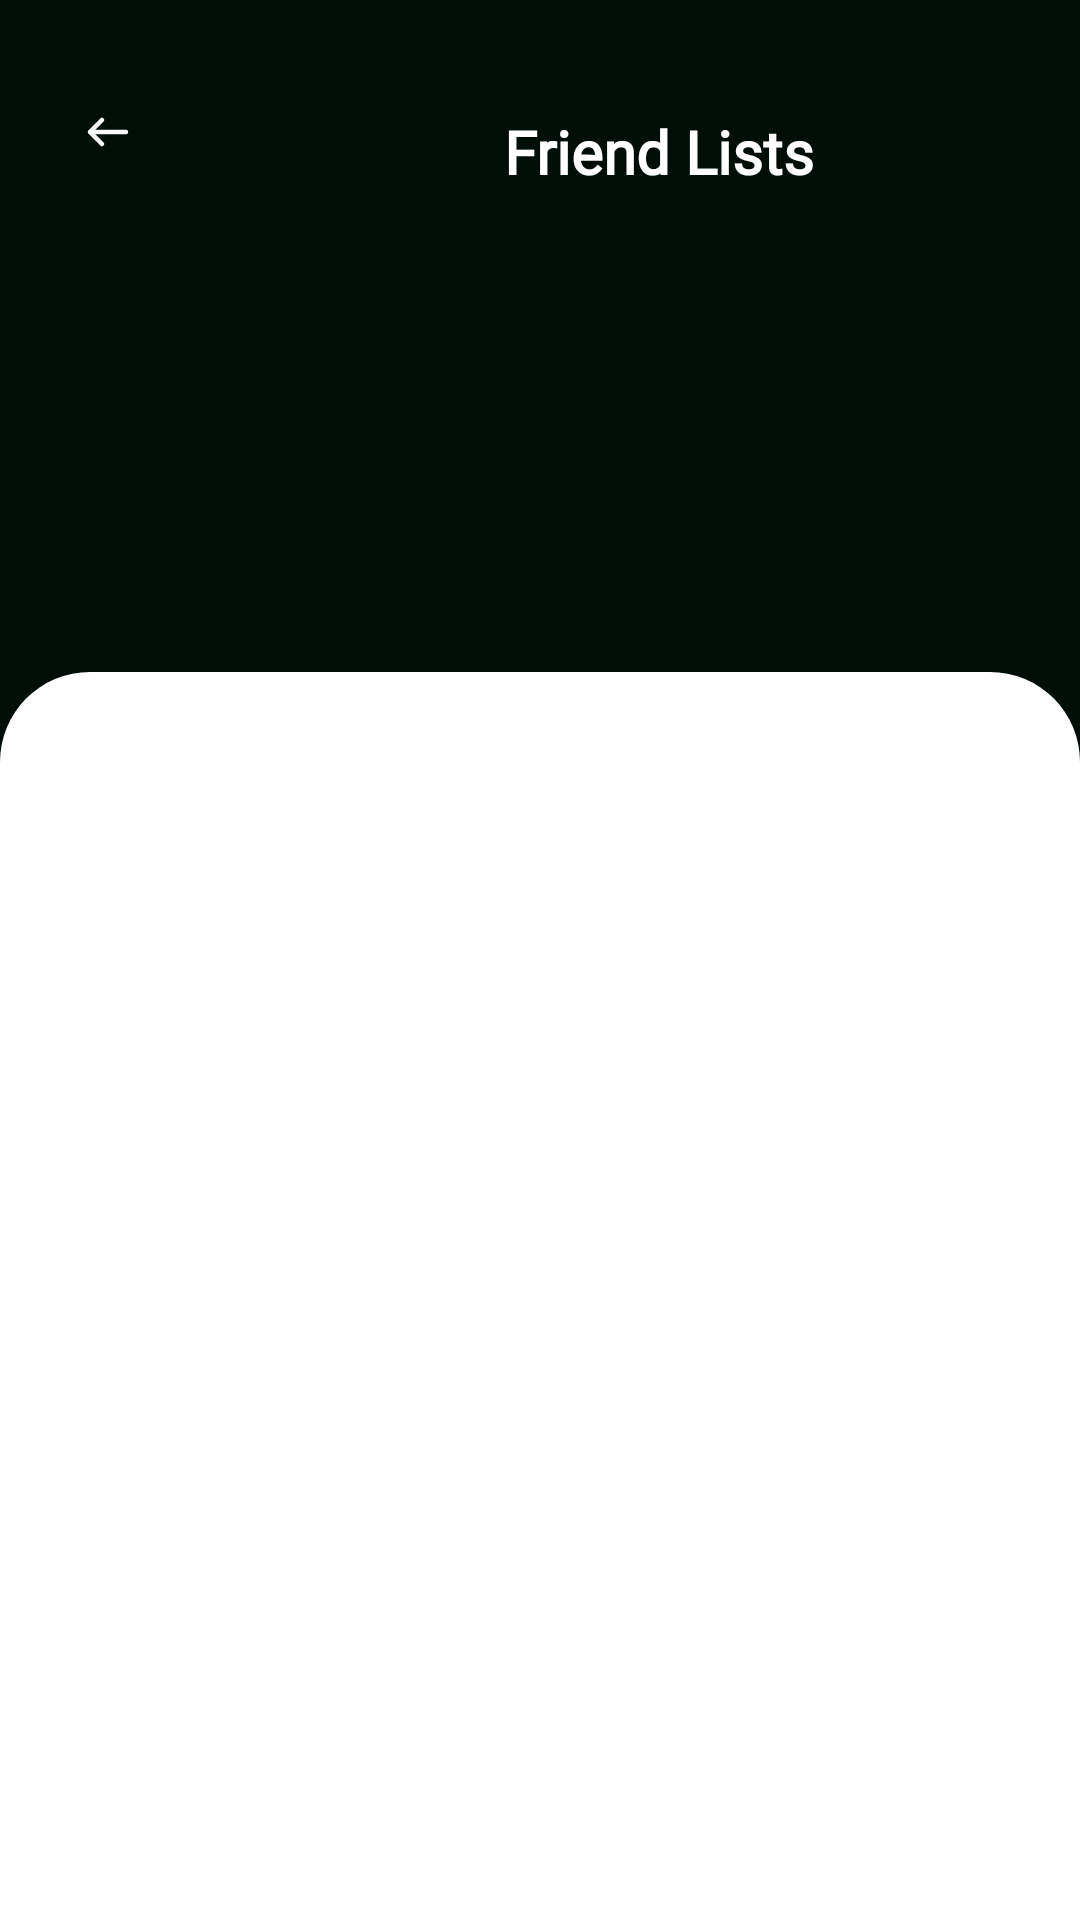

Write the Android layout XML for this screen, with the resource values it uses.
<!-- AndroidManifest.xml: application theme Theme.Chatbox_App -->
<!-- res/layout/fragment_friend_list.xml -->
<?xml version="1.0" encoding="utf-8"?>
<FrameLayout xmlns:android="http://schemas.android.com/apk/res/android"
    xmlns:tools="http://schemas.android.com/tools"
    xmlns:app="http://schemas.android.com/apk/res-auto"
    android:layout_width="match_parent"
    android:layout_height="match_parent"
    tools:context=".fragments.FriendListFragment">

    <com.google.android.material.appbar.AppBarLayout
        android:layout_width="match_parent"
        android:layout_height="100dp"
        android:background="#000000"
        android:theme="@style/ThemeOverlay.MaterialComponents.Dark.ActionBar">

        <androidx.appcompat.widget.Toolbar
            android:layout_width="match_parent"
            android:layout_height="?attr/actionBarSize"
            android:background="@color/black">

            <androidx.constraintlayout.widget.ConstraintLayout
                android:layout_width="match_parent"
                android:layout_height="match_parent">

                
                <ImageView
                    android:id="@+id/backIcon"
                    android:layout_width="40dp"
                    android:layout_height="40dp"
                    android:src="@drawable/ic_white_back"
                    android:contentDescription="Search"
                    android:layout_marginTop="24dp"
                    app:layout_constraintStart_toStartOf="parent"
                    app:layout_constraintTop_toTopOf="parent"
                    app:layout_constraintBottom_toBottomOf="parent"
                    android:padding="8dp"
                    tools:ignore="HardcodedText" />


                
                <TextView
                    android:id="@+id/titleTextView"
                    android:layout_width="wrap_content"
                    android:layout_height="wrap_content"
                    android:layout_marginStart="112dp"
                    android:layout_marginTop="24dp"
                    android:fontFamily="@font/caros_font"
                    android:gravity="center"
                    android:text="Friend Lists"
                    android:textAlignment="center"
                    android:textColor="#FFFFFF"
                    android:textSize="20sp"
                    android:textStyle="bold"
                    app:layout_constraintBottom_toBottomOf="parent"
                    app:layout_constraintStart_toEndOf="@id/backIcon"
                    app:layout_constraintTop_toTopOf="parent"
                    app:layout_constraintVertical_bias="1.0"
                    tools:ignore="HardcodedText" />


            </androidx.constraintlayout.widget.ConstraintLayout>
        </androidx.appcompat.widget.Toolbar>
    </com.google.android.material.appbar.AppBarLayout>

    <androidx.constraintlayout.widget.ConstraintLayout
        android:id="@+id/constraintLayout"
        android:layout_width="match_parent"
        android:layout_height="match_parent"
        android:layout_marginTop="?attr/actionBarSize"
        android:background="@color/black">

        <androidx.recyclerview.widget.RecyclerView
            android:id="@+id/addFriendRecyclerview"
            android:layout_width="match_parent"
            android:layout_height="0dp"
            tools:listitem="@layout/item_add_friend"
            app:layout_constraintBottom_toTopOf="@+id/callsRecyclerview"
            app:layout_constraintEnd_toEndOf="parent"
            app:layout_constraintStart_toStartOf="parent"
            app:layout_constraintTop_toTopOf="parent" />


        <androidx.recyclerview.widget.RecyclerView
            android:id="@+id/callsRecyclerview"
            android:layout_width="match_parent"
            android:layout_height="0dp"
            android:layout_marginTop="160dp"
            app:layout_constraintBottom_toBottomOf="parent"
            app:layout_constraintEnd_toEndOf="parent"
            android:padding="8dp"
            android:background="@drawable/recyclerview_bg"
            tools:listitem="@layout/item_friend_request"
            app:layout_constraintStart_toStartOf="parent"
            app:layout_constraintTop_toTopOf="parent" >



        </androidx.recyclerview.widget.RecyclerView>



    </androidx.constraintlayout.widget.ConstraintLayout>

</FrameLayout>
<!-- res/layout/item_add_friend.xml (included above) -->
<?xml version="1.0" encoding="utf-8"?>
<androidx.cardview.widget.CardView
    xmlns:android="http://schemas.android.com/apk/res/android"
    xmlns:tools="http://schemas.android.com/tools"
    android:layout_width="wrap_content"
    android:layout_height="wrap_content"
    android:layout_marginEnd="8dp"
    android:layout_marginStart="8dp"
    android:layout_marginTop="8dp"
    android:background="@color/black"
    android:elevation="4dp"
    android:radius="8dp">

    <LinearLayout
        android:orientation="vertical"
        android:layout_width="wrap_content"
        android:background="@color/black"
        android:layout_height="wrap_content"
        android:gravity="center_horizontal">

        <de.hdodenhof.circleimageview.CircleImageView
            android:id="@+id/storyImage"
            android:layout_width="80dp"
            android:layout_height="80dp"
            android:layout_marginBottom="8dp"
            android:contentDescription="Story Image"
            android:scaleType="centerCrop"
            android:src="@drawable/ic_default_story_image"
            tools:ignore="HardcodedText,MissingClass" />

        <TextView
            android:id="@+id/storyTitle"
            android:layout_width="wrap_content"
            android:layout_height="wrap_content"
            android:ellipsize="end"
            android:fontFamily="@font/circular_font"
            android:gravity="center_horizontal"
            android:maxLines="1"
            android:text="Name"
            android:textColor="@color/white"
            android:textSize="14sp"
            tools:ignore="HardcodedText" />

        <Button
            android:id="@+id/btnAdd"
            android:layout_width="90dp"
            android:layout_height="35dp"
            android:text="Add +"
            android:textColor="@color/black"
            android:backgroundTint="@color/white"
            android:textSize="14sp"
            tools:ignore="HardcodedText" />

    </LinearLayout>
</androidx.cardview.widget.CardView>
<!-- res/layout/item_friend_request.xml (included above) -->
<?xml version="1.0" encoding="utf-8"?>
<LinearLayout xmlns:android="http://schemas.android.com/apk/res/android"
    xmlns:tools="http://schemas.android.com/tools"
    android:layout_width="match_parent"
    android:layout_height="wrap_content"
    android:padding="10dp"
    android:orientation="horizontal"
    android:background="@color/white">

    <de.hdodenhof.circleimageview.CircleImageView
        android:id="@+id/profileIcon"
        android:layout_width="50dp"
        android:layout_height="50dp"
        android:src="@drawable/ic_default_profile_image" />

    <TextView
        android:id="@+id/usernameTextView"
        android:layout_width="0dp"
        android:layout_height="wrap_content"
        android:layout_weight="1"
        android:text="Username"
        android:textColor="@android:color/white"
        android:textSize="16sp"
        android:paddingStart="10dp"
        tools:ignore="HardcodedText,RtlSymmetry" />

    <Button
        android:id="@+id/acceptButton"
        android:layout_width="wrap_content"
        android:layout_height="wrap_content"
        android:backgroundTint="@color/cyan"
        android:text="Accept"
        android:layout_marginEnd="4dp"
        tools:ignore="HardcodedText" />

    <Button
        android:id="@+id/rejectButton"
        android:layout_width="wrap_content"
        android:layout_height="wrap_content"
        android:text="Reject"
        android:backgroundTint="#E91717"
        tools:ignore="HardcodedText" />
</LinearLayout>
<!-- resources referenced by this layout -->
<resources>
  <color name="black">#000E08</color>
  <color name="cyan">#24786D</color>
  <color name="white">#FFFFFFFF</color>
  <!-- drawable ic_white_back (drawable) -->
  <vector xmlns:android="http://schemas.android.com/apk/res/android" android:alpha="0.98" android:height="24dp" android:viewportHeight="24" android:viewportWidth="24" android:width="24dp">
        
      <path android:fillColor="#00000000" android:pathData="M10,8L6,12M6,12L10,16M6,12L18,12" android:strokeColor="#ffffff" android:strokeLineCap="round" android:strokeLineJoin="round" android:strokeWidth="1.5"/>
      
  </vector>
  <!-- drawable recyclerview_bg (drawable) -->
  <?xml version="1.0" encoding="utf-8"?>
  <shape xmlns:android="http://schemas.android.com/apk/res/android">
      <corners android:topLeftRadius="30dp"
          android:topRightRadius="30dp"/>
      <solid android:color="@color/white"/>
  
  </shape>
  <style name="Theme.Chatbox_App" parent="Base.Theme.Chatbox_App" />
  <style name="Base.Theme.Chatbox_App" parent="Theme.Material3.DayNight.NoActionBar">
          
          
      </style>
</resources>
